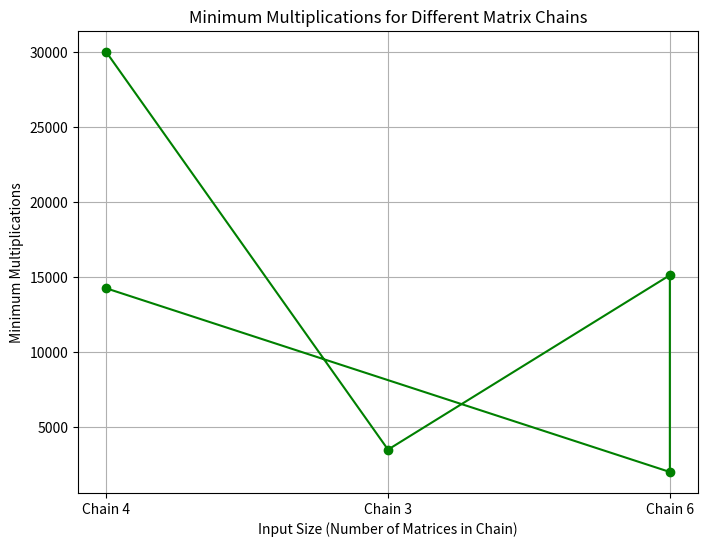

Python code for this plot:
# -*- coding: utf-8 -*-
"""lab5_graph

Automatically generated by Colab.

Original file is located at
    https://colab.research.google.com/drive/1II9O0cZiKfYVLaqv5F-0Pb7TwnOiEtOp
"""

import numpy as np
import matplotlib.pyplot as plt
import sys

# Function to find the minimum cost of multiplying the given chain of matrices
def matrix_chain_multiplication(dims):
    n = len(dims)
    # Create a table to store the minimum number of scalar multiplications
    m = np.zeros((n, n))

    # Initialize the diagonal elements of the table to 0
    for i in range(1, n):
        m[i][i] = 0

    # Fill the table in a bottom-up manner
    for chain_len in range(2, n):
        for i in range(1, n - chain_len + 1):
            j = i + chain_len - 1
            m[i][j] = sys.maxsize  # Initialize to maximum value

            # Try placing parentheses at different places to split the chain
            for k in range(i, j):
                cost = m[i][k] + m[k + 1][j] + dims[i - 1] * dims[k] * dims[j]
                if cost < m[i][j]:
                    m[i][j] = cost

    # Return the minimum cost for multiplying matrices from 1 to n-1
    return m[1][n - 1]

# Function to visualize the minimum multiplication costs based on different inputs
def visualize_matrix_chain_multiplication(dims_list):
    costs = []
    input_labels = []

    for dims in dims_list:
        cost = matrix_chain_multiplication(dims)
        costs.append(cost)
        input_labels.append(f"Chain {len(dims)-1}")

    # Plotting the results
    plt.figure(figsize=(8, 6))
    plt.plot(input_labels, costs, marker='o',color='green')
    plt.title('Minimum Multiplications for Different Matrix Chains')
    plt.xlabel('Input Size (Number of Matrices in Chain)')
    plt.ylabel('Minimum Multiplications')
    plt.grid(True)
    plt.show()

# Main function to get user input and call the matrix chain multiplication
def main():
    # Example matrix dimensions for 5 chains
    dims_list = [
        [10, 20, 30, 40, 30],  # 4 matrices: A1(10x20), A2(20x30), A3(30x40), A4(40x30)
        [5, 10, 20, 25],       # 3 matrices: A1(5x10), A2(10x20), A3(20x25)
        [30, 35, 15, 5, 10, 20, 25],  # 6 matrices: A1(30x35), ..., A6(20x25)
        [5, 10, 3, 12, 5, 50, 6],     # 6 matrices: A1(5x10), ..., A6(50x6)
        [20, 30, 15, 25, 10]    # 4 matrices: A1(20x30), A2(30x15), A3(15x25), A4(25x10)
    ]

    visualize_matrix_chain_multiplication(dims_list)

if __name__ == "__main__":
    main()